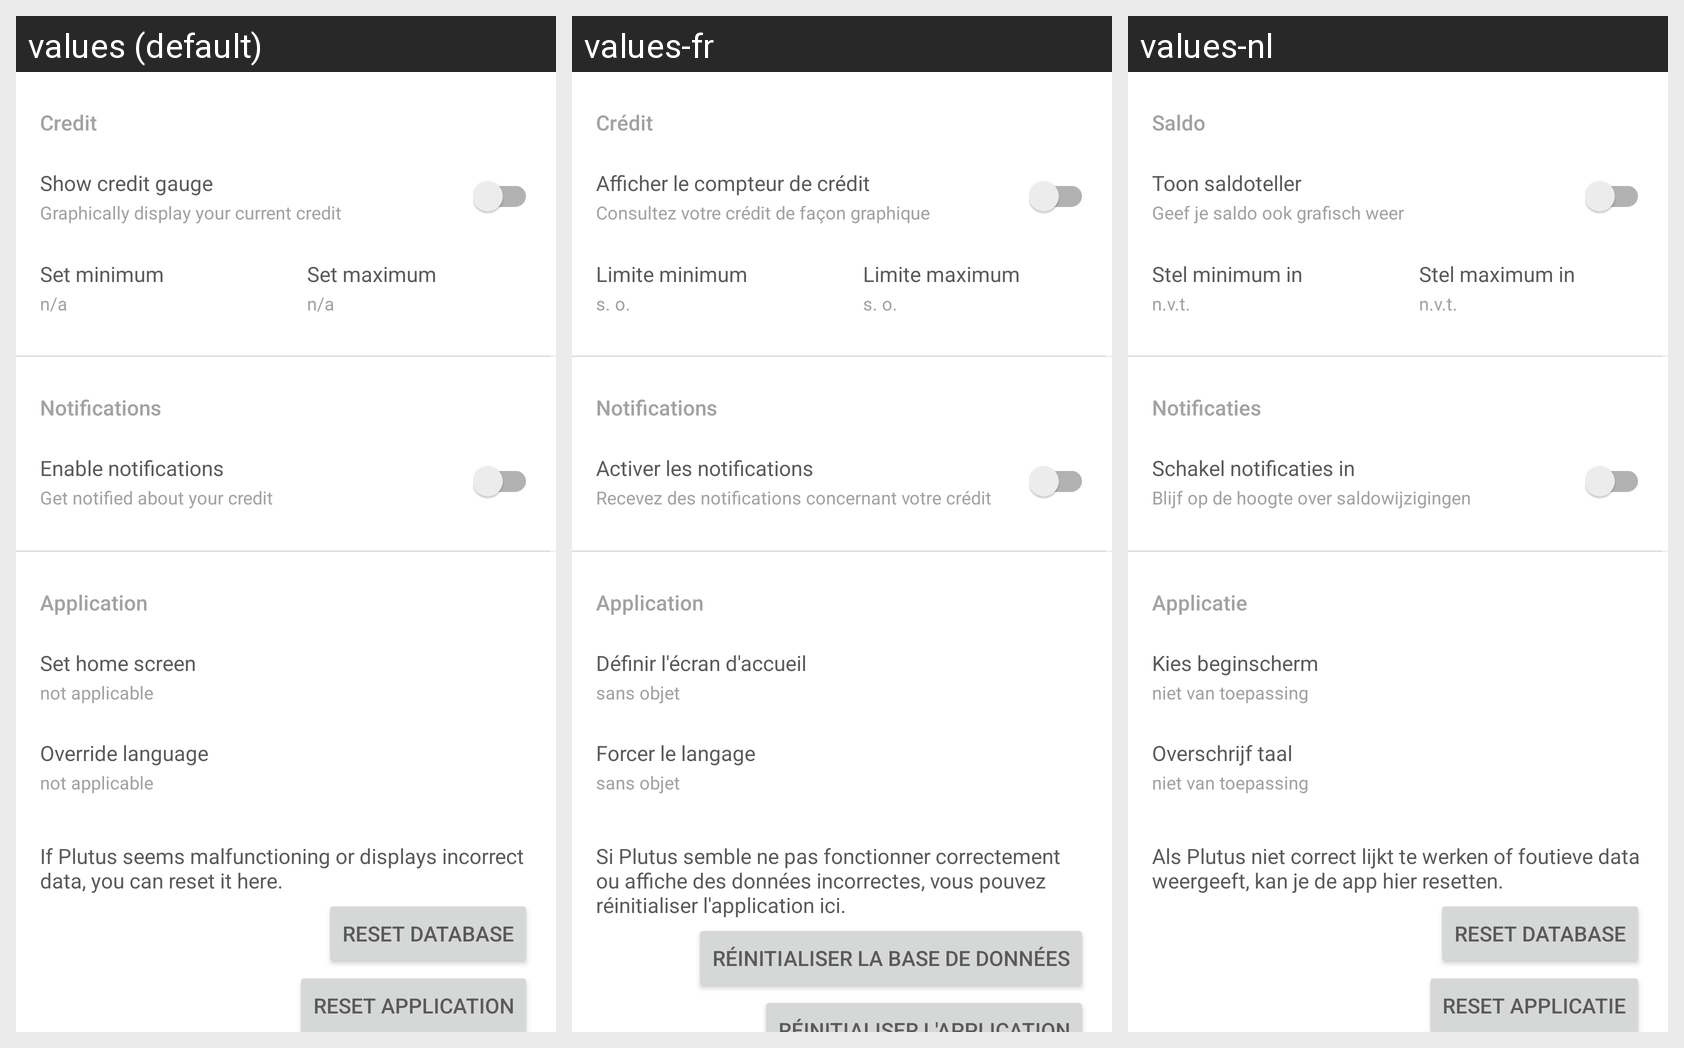

The Android screen above is rendered under several locales of the same app. Produce the string resources it draws, with the default and per-locale values.
Android screen res/layout/fragment_settings.xml rendered under 3 locales, left to right: values (default), values-fr, values-nl. Device: Nexus 5 (rendered at 1080×1920; each locale shown at half size, 540×960, under a caption strip naming it); theme Plutus.
Strings drawn on this screen, with the default value and each locale's value (text and hints the layout hard-codes, and strings that could not be matched under every locale, appear in the picture but are not listed):

credit
  values: Credit
  values-fr: Crédit
  values-nl: Saldo

show_credit_gauge
  values: Show credit gauge
  values-fr: Afficher le compteur de crédit
  values-nl: Toon saldoteller

visualy_display_your_current_credit
  values: Graphically display your current credit
  values-fr: Consultez votre crédit de façon graphique
  values-nl: Geef je saldo ook grafisch weer

set_minimum
  values: Set minimum
  values-fr: Limite minimum
  values-nl: Stel minimum in

not_applicable_short
  values: n/a
  values-fr: s. o.
  values-nl: n.v.t.

set_maximum
  values: Set maximum
  values-fr: Limite maximum
  values-nl: Stel maximum in

notifications
  values: Notifications
  values-fr: Notifications
  values-nl: Notificaties

enable_notifications
  values: Enable notifications
  values-fr: Activer les notifications
  values-nl: Schakel notificaties in

get_notified_about_your_credit
  values: Get notified about your credit
  values-fr: Recevez des notifications concernant votre crédit
  values-nl: Blijf op de hoogte over saldowijzigingen

application
  values: Application
  values-fr: Application
  values-nl: Applicatie

set_home_screen
  values: Set home screen
  values-fr: Définir l'écran d'accueil
  values-nl: Kies beginscherm

not_applicable_full
  values: not applicable
  values-fr: sans objet
  values-nl: niet van toepassing

set_language
  values: Override language
  values-fr: Forcer le langage
  values-nl: Overschrijf taal

reset_description
  values: If Plutus seems malfunctioning or displays incorrect data, you can reset it here.
  values-fr: Si Plutus semble ne pas fonctionner correctement ou affiche des données incorrectes, vous pouvez réinitialiser l'application ici.
  values-nl: Als Plutus niet correct lijkt te werken of foutieve data weergeeft, kan je de app hier resetten.

reset_database
  values: Reset database
  values-fr: Réinitialiser la base de données
  values-nl: Reset database
